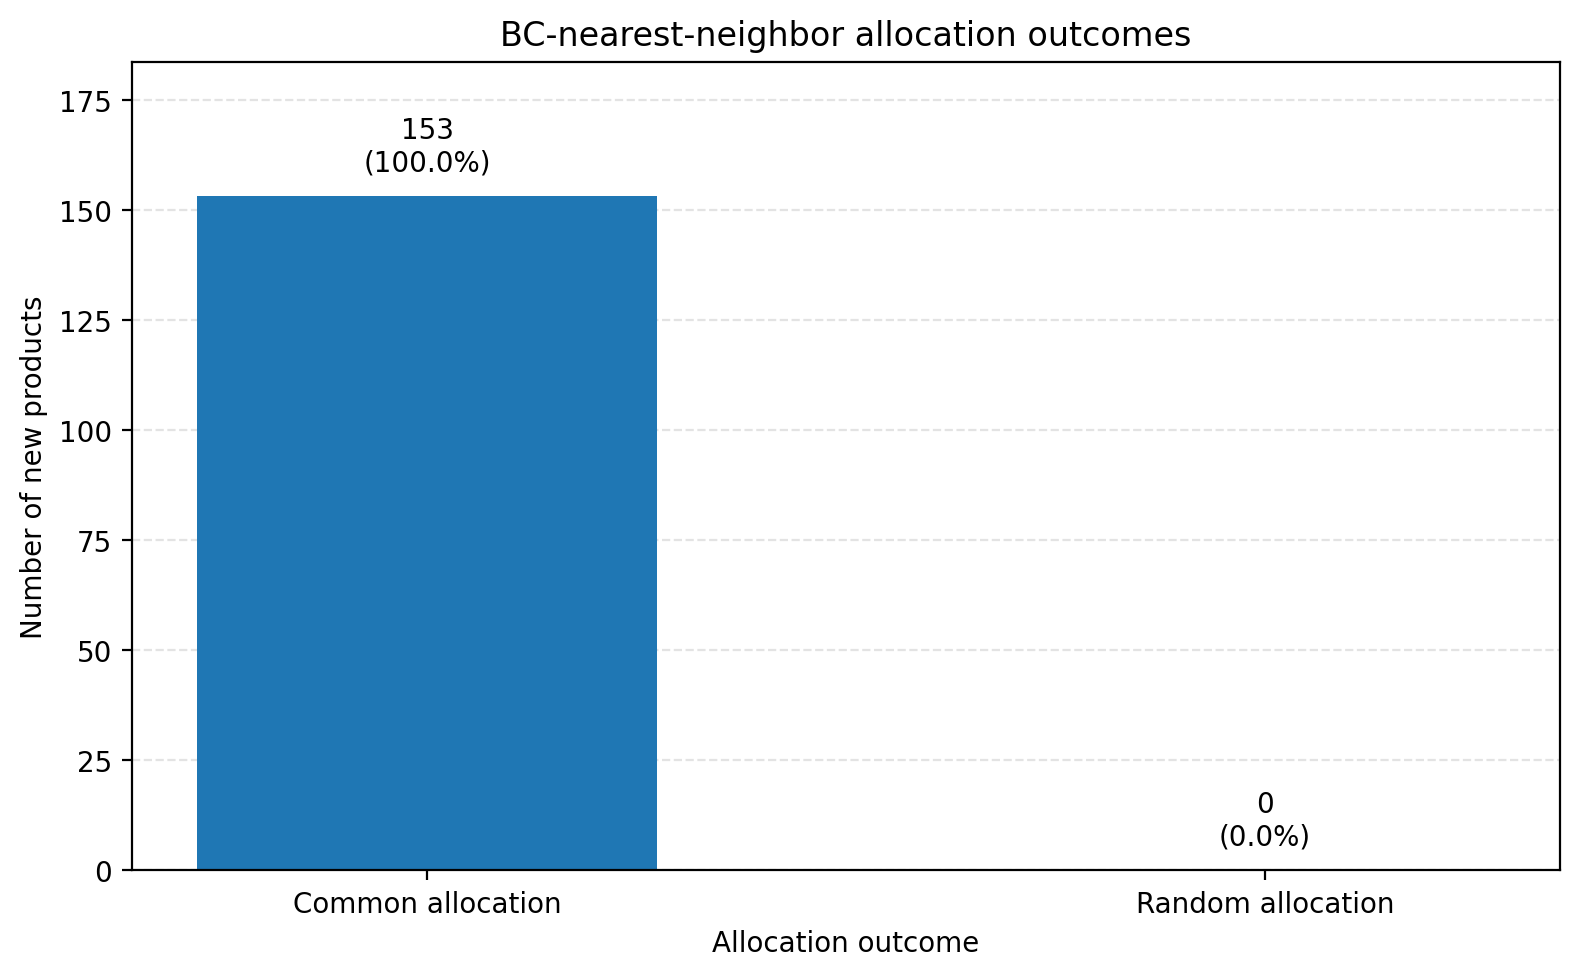

The file beside this chart, header and first rows:
allocation_type; allocation_label; new_product_count; share_of_new_products
common_allocation; Common allocation; 153; 1.0
random_allocation; Random allocation; 0; 0.0
